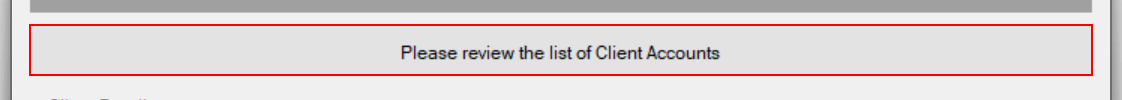
Task: WI1 - Verify Account Positions
Workflow: Acme3_DoubleClickAccountNumber

Step 1 [try]: find 'label4' (acme-system3.exe)

Step 2 [try]: ACME System 3(3) on 'ClientAccounts' (acme-system3.exe) (no picture)

Step 3: click on the list item '{0}' (acme-system3.exe) (no picture)

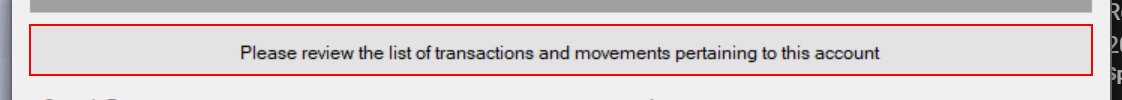
Step 4 [try]: find 'label4' (acme-system3.exe)
